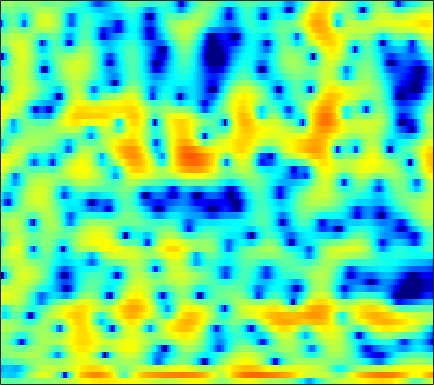

The data file committed next to this chart (first rows):
-0.77342, -1.0331, -1.2837, -1.4406, -1.496, -1.4917, -1.4254, -1.339, -1.1923, -1.0124, -0.82368, -0.6793, -0.49439, -0.32357, -0.18722, -0.034321, 0.10656, 0.21033, 0.32697, 0.42626, 0.51751, 0.57709, 0.64745, 0.70981
-7.178, -7.186, -7.201, -7.298, -7.44, -7.567, -7.466, -7.08, -6.07, -4.65, -3.094, -1.953, -0.5613, 0.6542, 1.444, 2.322, 3.018, 3.421, 3.804, 3.996, 4.001, 3.869, 3.494, 2.856
-9.008, -8.434, -7.932, -7.758, -7.825, -8.106, -8.452, -8.595, -8.339, -7.42, -6.022, -4.843, -3.303, -1.905, -0.9808, 0.08095, 0.9453, 1.472, 2.032, 2.433, 2.694, 2.808, 2.874, 2.839
-3.565, -3.271, -2.897, -2.57, -2.365, -2.112, -1.874, -1.688, -1.409, -1.096, -0.7428, -0.4685, -0.09658, 0.2641, 0.5122, 0.8002, 1.018, 1.127, 1.206, 1.194, 1.105, 1.007, 0.8519, 0.6986
-0.2909, -0.05887, 0.2216, 0.4591, 0.6125, 0.7854, 0.9378, 1.038, 1.174, 1.315, 1.463, 1.565, 1.697, 1.808, 1.857, 1.862, 1.757, 1.601, 1.26, 0.7282, -0.03381, -0.7948, -2.14, -3.951
0.4581, 0.5255, 0.495, 0.3419, 0.1716, -0.1369, -0.486, -0.7407, -1.009, -1.11, -0.9968, -0.7752, -0.3331, 0.1802, 0.5464, 0.9764, 1.282, 1.417, 1.458, 1.309, 0.9689, 0.5759, -0.1201, -0.9589
-0.1202, -0.1664, -0.4595, -1.075, -1.776, -3.085, -4.98, -6.946, -10.78, -16.51, -15.29, -10.9, -6.843, -4.117, -2.639, -1.149, -0.06744, 0.5305, 1.117, 1.484, 1.681, 1.753, 1.776, 1.782
0.4914, 0.5377, 0.4004, 0.0205, -0.4222, -1.206, -2.152, -2.923, -3.878, -4.469, -4.424, -3.971, -3.013, -1.958, -1.219, -0.3448, 0.373, 0.7869, 1.174, 1.382, 1.419, 1.366, 1.183, 0.9233
1.942, 1.967, 1.906, 1.746, 1.571, 1.271, 0.9077, 0.6283, 0.2776, -0.007699, -0.2007, -0.2589, -0.2163, -0.04393, 0.131, 0.4281, 0.7364, 0.9329, 1.126, 1.177, 1.025, 0.732, 0.009732, -1.207
1.493, 1.298, 1.081, 0.9485, 0.869, 0.7361, 0.5152, 0.2587, -0.2328, -0.8884, -1.745, -2.451, -3.35, -3.914, -3.905, -3.261, -2.241, -1.427, -0.4453, 0.3468, 0.8447, 1.028, 1.008, 0.7307
-4.55, -6.176, -6.427, -4.822, -3.51, -2.189, -1.482, -1.336, -1.658, -2.597, -4.251, -6.145, -10.11, -17.23, -19.24, -11.32, -6.878, -4.664, -2.544, -0.9957, 0.1446, 0.815, 1.552, 2.153
-2.801, -4.152, -4.399, -3.095, -1.963, -0.7585, -0.03454, 0.1889, 0.09702, -0.3655, -1.121, -1.815, -2.796, -3.631, -4.022, -4.184, -4.011, -3.741, -3.167, -2.498, -1.715, -1.062, -0.1555, 0.7286
3.731, 3.421, 3.13, 2.967, 2.917, 2.863, 2.744, 2.577, 2.223, 1.686, 0.9692, 0.3121, -0.7181, -1.969, -3.05, -4.753, -6.858, -8.605, -10.73, -10.96, -9.02, -7.246, -5.244, -3.745
4.58, 4.401, 4.198, 4.024, 3.894, 3.705, 3.463, 3.232, 2.839, 2.305, 1.6, 0.9448, -0.1151, -1.442, -2.646, -4.614, -6.977, -9.023, -11.47, -12.06, -10.57, -9.195, -7.752, -6.908
2.966, 2.869, 2.847, 2.912, 2.989, 3.085, 3.143, 3.131, 3.019, 2.78, 2.4, 2.009, 1.361, 0.5692, -0.1123, -1.091, -2.115, -2.871, -3.766, -4.495, -5.043, -5.405, -5.939, -6.578
-1.758, -1.743, -1.156, -0.1888, 0.5883, 1.536, 2.301, 2.739, 3.136, 3.334, 3.349, 3.251, 2.974, 2.563, 2.176, 1.567, 0.873, 0.3156, -0.4841, -1.337, -2.269, -3.034, -4.146, -5.394
-21.33, -19.28, -8.669, -4.182, -2.008, 0.05826, 1.498, 2.283, 3.032, 3.499, 3.73, 3.776, 3.69, 3.452, 3.188, 2.736, 2.173, 1.685, 0.932, 0.05749, -0.9613, -1.82, -3.134, -4.703
-3.533, -3.35, -2.519, -1.311, -0.369, 0.7661, 1.683, 2.215, 2.734, 3.039, 3.152, 3.136, 2.994, 2.744, 2.493, 2.098, 1.637, 1.231, 0.6244, -0.08624, -0.9083, -1.62, -2.738, -4.04
-0.06994, 0.2289, 0.7085, 1.235, 1.629, 2.094, 2.446, 2.617, 2.685, 2.574, 2.299, 1.997, 1.511, 0.99, 0.6235, 0.2005, -0.1248, -0.3139, -0.5531, -0.8388, -1.235, -1.634, -2.285, -3.083
0.8805, 1.411, 2.096, 2.707, 3.082, 3.437, 3.592, 3.554, 3.256, 2.659, 1.734, 0.7972, -0.7432, -2.474, -3.619, -4.374, -3.959, -3.213, -2.225, -1.511, -1.178, -1.168, -1.441, -2.06
-0.9414, 0.2114, 1.625, 2.79, 3.466, 4.089, 4.379, 4.357, 4.013, 3.248, 1.984, 0.6456, -1.893, -5.771, -10.23, -14.78, -8.592, -5.295, -2.6, -1.03, -0.2082, 0.02813, -0.1453, -0.8306
-6.851, -4.018, -1.302, 0.5975, 1.631, 2.585, 3.111, 3.255, 3.146, 2.709, 1.979, 1.287, 0.2308, -0.8101, -1.423, -1.825, -1.642, -1.266, -0.6464, -0.08015, 0.2998, 0.4051, 0.2678, -0.1658
-4.8, -3.276, -1.477, -0.04961, 0.7742, 1.556, 1.994, 2.123, 2.038, 1.711, 1.191, 0.7107, 0.04221, -0.5534, -0.888, -1.103, -1.046, -0.8702, -0.5025, -0.1106, 0.2147, 0.3658, 0.4391, 0.3243
-0.9375, -0.2381, 0.6084, 1.324, 1.743, 2.111, 2.245, 2.174, 1.841, 1.22, 0.3032, -0.5833, -1.971, -3.433, -4.309, -4.681, -4.031, -3.1, -1.782, -0.6418, 0.2069, 0.6566, 1.008, 1.086
0.9142, 1.321, 1.786, 2.168, 2.378, 2.537, 2.522, 2.37, 1.942, 1.176, -0.01697, -1.294, -3.768, -7.777, -13.14, -19.81, -9.487, -5.69, -2.561, -0.5892, 0.6684, 1.273, 1.685, 1.738
-0.2257, -0.05533, 0.1752, 0.4153, 0.5992, 0.8481, 1.048, 1.133, 1.119, 0.9108, 0.4754, 0.005995, -0.7719, -1.577, -2.012, -2.11, -1.566, -0.8808, 0.09242, 0.9259, 1.514, 1.764, 1.833, 1.615
-3.493, -3.843, -4.202, -4.215, -3.893, -3.113, -2.142, -1.419, -0.5775, 0.09255, 0.5722, 0.8256, 1.068, 1.246, 1.371, 1.561, 1.794, 1.975, 2.183, 2.315, 2.312, 2.191, 1.875, 1.339
-7.144, -9.206, -13.45, -17.72, -14.66, -9.51, -6.023, -4.128, -2.205, -0.7527, 0.3724, 1.047, 1.768, 2.331, 2.662, 3.008, 3.238, 3.331, 3.349, 3.219, 2.918, 2.574, 1.934, 1.083
-5.731, -7.044, -8.839, -9.746, -9.231, -7.507, -5.502, -4.127, -2.498, -1.095, 0.1091, 0.8968, 1.792, 2.522, 2.965, 3.404, 3.681, 3.783, 3.77, 3.563, 3.15, 2.697, 1.853, 0.7303
-2.404, -3.036, -3.845, -4.5, -4.809, -4.912, -4.634, -4.159, -3.224, -2.081, -0.889, -0.02877, 1.008, 1.877, 2.409, 2.958, 3.325, 3.48, 3.519, 3.378, 3.047, 2.657, 1.942, 0.9685
-0.03318, -0.818, -2.116, -3.732, -5.202, -7.398, -9.264, -9.395, -7.583, -5.136, -2.97, -1.655, -0.2533, 0.8085, 1.418, 2.042, 2.464, 2.662, 2.785, 2.768, 2.612, 2.407, 2.035, 1.54
2.422, 1.582, 0.1139, -1.872, -3.808, -7.239, -11.38, -12.19, -8.748, -5.467, -3.234, -2.046, -0.9139, -0.1454, 0.2628, 0.6524, 0.9329, 1.091, 1.244, 1.292, 1.246, 1.176, 1.037, 0.9194
4.777, 4.187, 3.251, 2.179, 1.33, 0.2428, -0.6044, -0.9956, -1.186, -1.141, -1.129, -1.213, -1.522, -1.977, -2.324, -2.613, -2.558, -2.355, -2.04, -1.865, -1.933, -2.127, -2.503, -2.707
5.538, 5.174, 4.689, 4.212, 3.846, 3.35, 2.842, 2.438, 1.823, 1.039, -0.01877, -1.104, -3.126, -6.121, -9.296, -13.55, -11.44, -8.654, -6.365, -5.399, -5.575, -6.505, -8.975, -13.37
3.478, 3.361, 3.43, 3.601, 3.723, 3.8, 3.725, 3.549, 3.137, 2.452, 1.466, 0.4597, -1.289, -3.542, -5.372, -7.145, -6.919, -5.897, -4.707, -4.137, -4.338, -4.964, -6.362, -7.841
-5.169, -3.814, -1.522, 0.2824, 1.276, 2.203, 2.766, 2.993, 3.069, 2.929, 2.573, 2.198, 1.585, 0.9152, 0.4516, -0.01365, -0.2953, -0.3895, -0.4275, -0.5299, -0.7556, -1.004, -1.415, -1.863
-8.815, -6.948, -4.224, -2.258, -1.205, -0.183, 0.5547, 0.9685, 1.372, 1.649, 1.793, 1.836, 1.819, 1.742, 1.651, 1.521, 1.398, 1.3, 1.17, 1.017, 0.8394, 0.6671, 0.3986, 0.05247
-1.698, -2.069, -2.359, -2.495, -2.533, -2.441, -2.139, -1.754, -1.113, -0.4619, 0.1322, 0.4858, 0.8351, 1.06, 1.163, 1.22, 1.238, 1.23, 1.181, 1.132, 1.071, 1.018, 0.9271, 0.8267
0.9506, -0.05306, -1.683, -3.747, -5.564, -7.797, -8.023, -6.633, -4.377, -2.554, -1.271, -0.608, -0.0359, 0.2639, 0.3778, 0.4336, 0.4177, 0.4044, 0.4011, 0.4216, 0.4771, 0.5627, 0.7248, 0.9469
3.64, 2.536, 0.6036, -2.071, -4.733, -8.934, -9.604, -7.063, -4.048, -2.148, -1.105, -0.7247, -0.6284, -0.8568, -1.138, -1.568, -1.912, -2.076, -2.153, -2.166, -2.085, -1.919, -1.54, -0.8998
5.476, 4.844, 3.835, 2.728, 1.914, 1.024, 0.4853, 0.3179, 0.2415, 0.06377, -0.4034, -1.054, -2.391, -4.293, -6.056, -8.365, -9.386, -9.184, -8.546, -8.41, -8.904, -9.546, -9.785, -8.271
5.29, 5.021, 4.633, 4.221, 3.904, 3.475, 3.04, 2.677, 2.079, 1.27, 0.1289, -1.045, -3.194, -6.287, -9.578, -15.81, -18.1, -14.95, -12.52, -12.07, -13.53, -16.02, -20.43, -16.3
3.431, 3.417, 3.503, 3.643, 3.744, 3.814, 3.765, 3.62, 3.253, 2.656, 1.782, 0.9445, -0.4278, -2.021, -3.289, -4.83, -5.957, -6.524, -7.071, -7.626, -8.309, -8.836, -9.323, -9.448
-1.804, -1.366, -0.1774, 1.164, 2.055, 2.993, 3.613, 3.883, 3.999, 3.852, 3.463, 3.036, 2.318, 1.459, 0.7685, -0.16, -1.062, -1.7, -2.516, -3.36, -4.209, -4.91, -5.953, -7.293
-29.21, -12.11, -5.504, -1.96, -0.1706, 1.526, 2.666, 3.241, 3.7, 3.861, 3.779, 3.572, 3.139, 2.557, 2.052, 1.3, 0.5029, -0.112, -0.935, -1.74, -2.549, -3.154, -4.024, -4.985
-4.626, -4.084, -2.742, -1.189, -0.1092, 1.111, 2.057, 2.581, 3.043, 3.252, 3.221, 3.051, 2.643, 2.063, 1.523, 0.6921, -0.224, -0.9257, -1.825, -2.596, -3.196, -3.503, -3.744, -3.816
-1.436, -1.163, -0.5804, 0.161, 0.7569, 1.521, 2.179, 2.572, 2.927, 3.065, 2.967, 2.739, 2.221, 1.45, 0.7047, -0.4972, -1.934, -3.13, -4.761, -6.142, -6.763, -6.618, -5.788, -4.675
-1.645, -1.377, -0.7622, 0.04851, 0.7134, 1.576, 2.319, 2.758, 3.154, 3.303, 3.194, 2.929, 2.324, 1.397, 0.4728, -1.117, -3.211, -5.28, -9.124, -15.78, -24.77, -15.35, -9.455, -6.089
-6.238, -5.897, -4.3, -2.28, -0.8573, 0.7382, 1.955, 2.63, 3.234, 3.505, 3.466, 3.228, 2.651, 1.771, 0.9197, -0.4887, -2.19, -3.618, -5.633, -7.372, -7.996, -7.488, -5.973, -4.248
-18.49, -17.01, -8.525, -4.032, -1.78, 0.3793, 1.877, 2.671, 3.356, 3.677, 3.654, 3.426, 2.862, 2.029, 1.237, 0.01553, -1.322, -2.307, -3.428, -4.174, -4.364, -4.155, -3.539, -2.71
-3.33, -3.019, -1.976, -0.5634, 0.4968, 1.749, 2.734, 3.28, 3.742, 3.912, 3.785, 3.503, 2.852, 1.881, 0.9245, -0.6605, -2.607, -4.262, -6.421, -7.588, -7.095, -6.014, -4.467, -3.174
0.151, 0.4243, 0.9276, 1.556, 2.045, 2.651, 3.147, 3.415, 3.619, 3.617, 3.412, 3.109, 2.478, 1.532, 0.571, -1.149, -3.604, -6.196, -11.61, -19.18, -12.18, -8.23, -5.137, -3.376
-0.3161, 0.002797, 0.5532, 1.138, 1.545, 1.983, 2.267, 2.371, 2.382, 2.273, 2.081, 1.887, 1.583, 1.174, 0.7701, 0.05023, -0.8592, -1.641, -2.576, -3.025, -2.829, -2.361, -1.665, -1.16
-4.487, -3.565, -2.109, -0.8713, -0.1853, 0.367, 0.4985, 0.3511, -0.1197, -0.7072, -1.151, -1.198, -0.8425, -0.1988, 0.2969, 0.8294, 1.188, 1.358, 1.497, 1.603, 1.698, 1.734, 1.722, 1.565
-14.74, -8.849, -4.774, -2.508, -1.525, -0.9541, -1.154, -1.839, -3.615, -6.762, -11.6, -12.49, -7.39, -3.427, -1.399, 0.5161, 1.804, 2.499, 3.135, 3.507, 3.69, 3.707, 3.567, 3.224
-4.844, -4.029, -2.805, -1.79, -1.305, -1.089, -1.392, -1.989, -3.28, -5.078, -6.698, -6.776, -5.065, -2.765, -1.241, 0.3633, 1.547, 2.199, 2.817, 3.19, 3.353, 3.366, 3.221, 2.894
-1.327, -1.08, -0.7569, -0.488, -0.3676, -0.3483, -0.5039, -0.7117, -1.061, -1.393, -1.552, -1.484, -1.147, -0.5878, -0.1155, 0.4903, 0.9865, 1.259, 1.507, 1.641, 1.664, 1.622, 1.503, 1.31
0.503, 0.6083, 0.6994, 0.712, 0.679, 0.5819, 0.4368, 0.3146, 0.1544, 0.04954, 0.02258, 0.04991, 0.1534, 0.2769, 0.3515, 0.4008, 0.3456, 0.2313, -0.01695, -0.3244, -0.6011, -0.7565, -0.8257, -0.757
